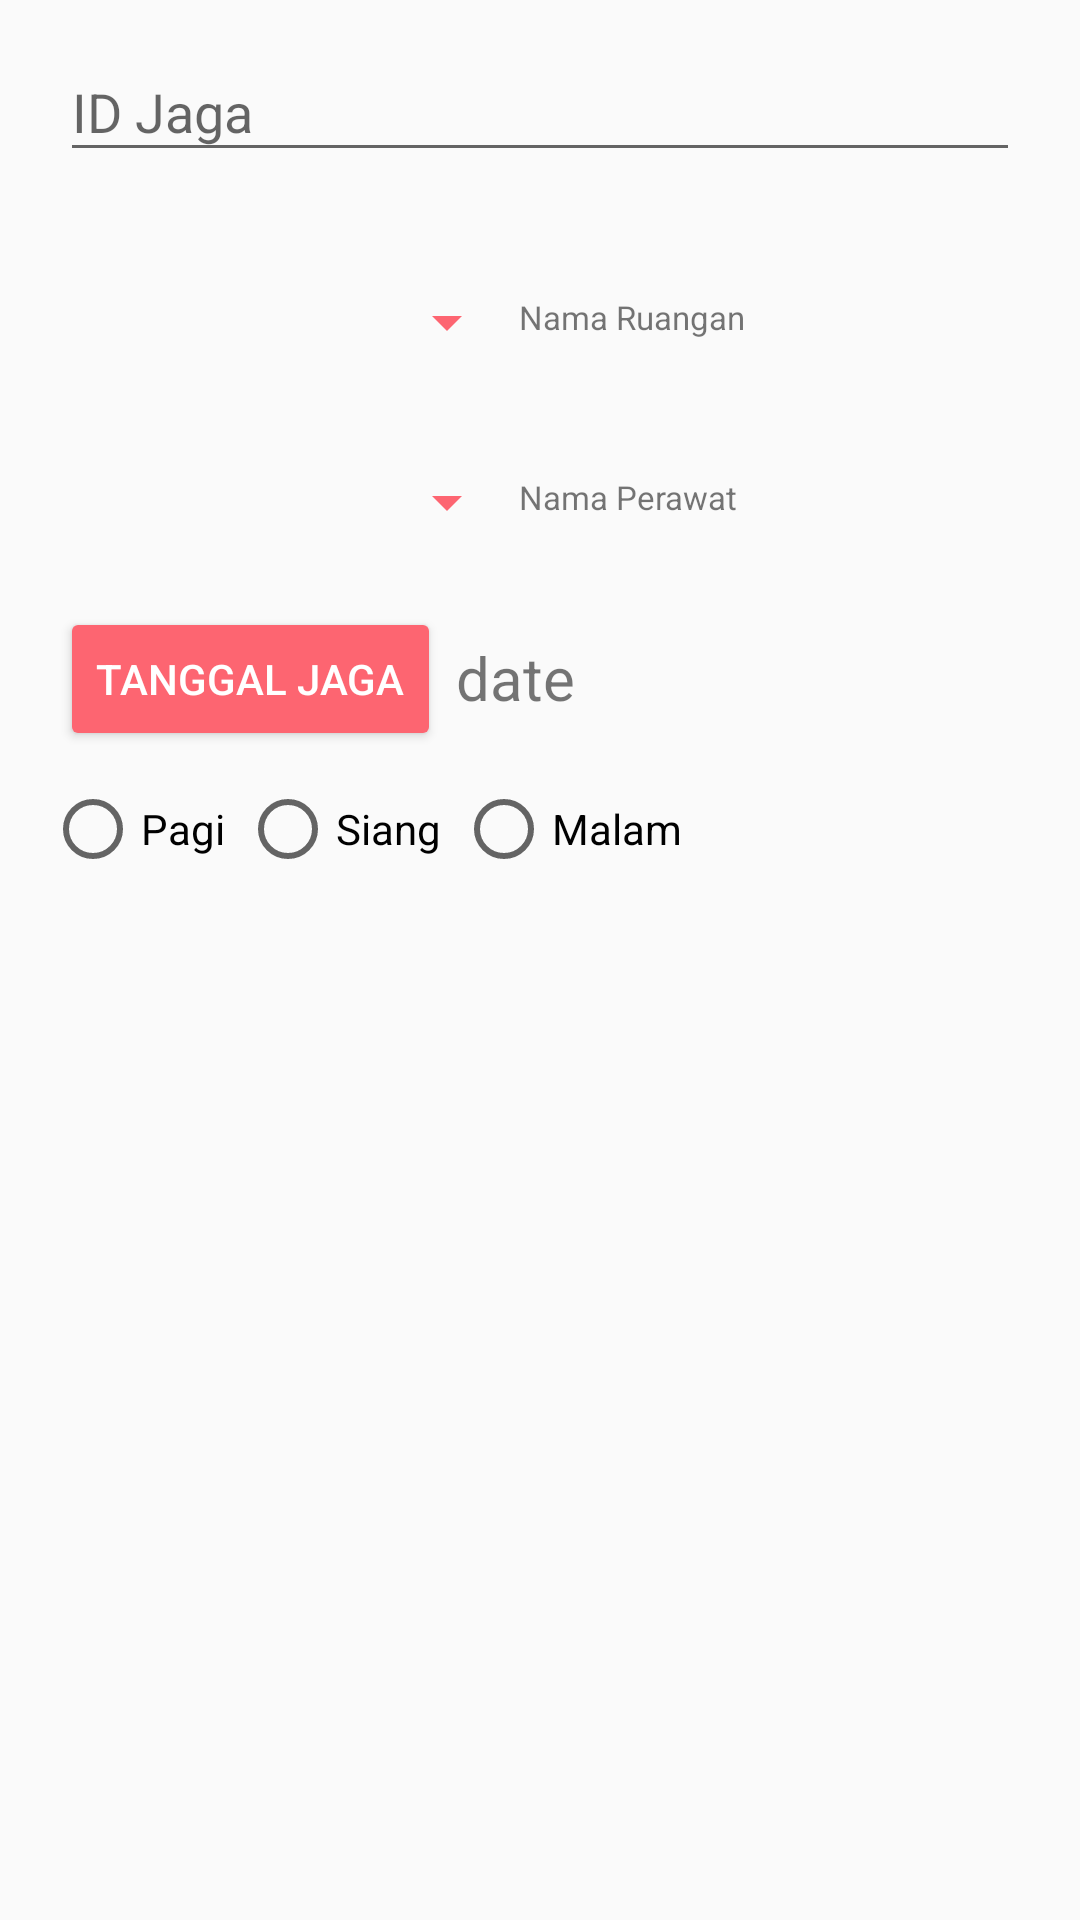

Reconstruct the res/layout file that produces this screen, plus the resources it refers to.
<!-- AndroidManifest.xml: application theme AppTheme -->
<!-- res/layout/activity_shift_jaga.xml -->
<?xml version="1.0" encoding="utf-8"?>
<RelativeLayout xmlns:android="http://schemas.android.com/apk/res/android"
    xmlns:app="http://schemas.android.com/apk/res-auto"
    xmlns:tools="http://schemas.android.com/tools"
    android:layout_width="match_parent"
    android:layout_height="match_parent"
    tools:context=".ShiftJagaActivity">

    <LinearLayout

        android:layout_width="match_parent"
        android:layout_height="wrap_content"
        android:padding="5dp"
        android:orientation="vertical"
        android:layout_gravity="center">


        <android.support.design.widget.TextInputLayout
            android:layout_width="match_parent"
            android:layout_height="wrap_content">

            <EditText
                android:id="@+id/et_idJaga"
                android:layout_width="match_parent"
                android:layout_height="wrap_content"
                android:ems="10"
                android:inputType="text"
                android:layout_margin="15dp"
                android:hint="ID Jaga" />

        </android.support.design.widget.TextInputLayout>

        <LinearLayout
            android:layout_marginTop="10dp"
            android:layout_width="match_parent"
            android:layout_height="wrap_content"
            android:orientation="horizontal">

            <Spinner
                android:id="@+id/spinnerRuangan"
                android:backgroundTint="@color/colorAccent"
                android:layout_marginTop="5dp"
                android:layout_marginBottom="5dp"
                android:layout_width="150dp"
                android:layout_marginLeft="18dp"
                android:layout_height="40dp">
            </Spinner>

            <TextView
                android:id="@+id/txtnamaRuangan"
                android:layout_width="match_parent"
                android:layout_height="match_parent"
                android:textSize="11dp"
                android:layout_marginTop="16dp"
                android:layout_marginBottom="5dp"
                android:text="Nama Ruangan" />
        </LinearLayout>

        <LinearLayout
            android:layout_marginTop="10dp"
            android:layout_width="match_parent"
            android:layout_height="wrap_content"
            android:orientation="horizontal">

            <Spinner
                android:id="@+id/spinnerPerawat"
                android:backgroundTint="@color/colorAccent"
                android:layout_marginTop="5dp"
                android:layout_marginBottom="5dp"
                android:layout_width="150dp"
                android:layout_marginLeft="18dp"
                android:layout_height="40dp">
            </Spinner>

            <TextView
                android:id="@+id/txtnamaPerawat"
                android:layout_width="match_parent"
                android:layout_height="match_parent"
                android:textSize="11dp"
                android:layout_marginTop="16dp"
                android:layout_marginBottom="5dp"
                android:text="Nama Perawat" />
        </LinearLayout>

        <LinearLayout
            android:layout_width="match_parent"
            android:layout_height="wrap_content"
            android:orientation="horizontal"
            android:layout_marginTop="10dp"
            android:layout_marginLeft="15dp">

            <Button
                android:id="@+id/btnDate"
                android:layout_width="wrap_content"
                android:layout_height="wrap_content"
                android:text="Tanggal Jaga"
                style="@style/Widget.AppCompat.Button.Colored" />

            <TextView
                android:id="@+id/tvDate"
                android:layout_width="wrap_content"
                android:layout_height="wrap_content"
                android:text="date"
                android:layout_marginLeft="5dp"
                android:layout_marginTop="2dp"
                android:textSize="20sp" />

        </LinearLayout>

        <RadioGroup
            android:id="@+id/RG"
            android:layout_marginTop="10dp"
            android:layout_marginLeft="10dp"
            android:orientation="horizontal"
            android:layout_width="wrap_content"
            android:layout_height="wrap_content">

            <RadioButton android:id="@+id/rb_pagi"
                android:layout_width="wrap_content"
                android:layout_height="wrap_content"
                android:text="Pagi" />

            <RadioButton android:id="@+id/rb_siang"
                android:layout_width="wrap_content"
                android:layout_height="wrap_content"
                android:layout_marginLeft="5dp"
                android:text="Siang" />

            <RadioButton android:id="@+id/rb_malam"
                android:layout_width="wrap_content"
                android:layout_height="wrap_content"
                android:layout_marginLeft="5dp"
                android:text="Malam" />

        </RadioGroup>

    </LinearLayout>

    
        
        
        
        
        
        
        

</RelativeLayout>
<!-- resources referenced by this layout -->
<resources>
  <color name="colorAccent">#FD6571</color>
  <color name="colorPrimary">#fD838D</color>
  <style name="AppTheme" parent="Theme.AppCompat.Light.DarkActionBar">
          
          <item name="colorPrimary">@color/colorPrimary</item>
          <item name="colorPrimaryDark">@color/colorPrimaryDark</item>
          <item name="colorAccent">@color/colorAccent</item>
      </style>
  <color name="colorPrimaryDark">#FD6571</color>
</resources>
